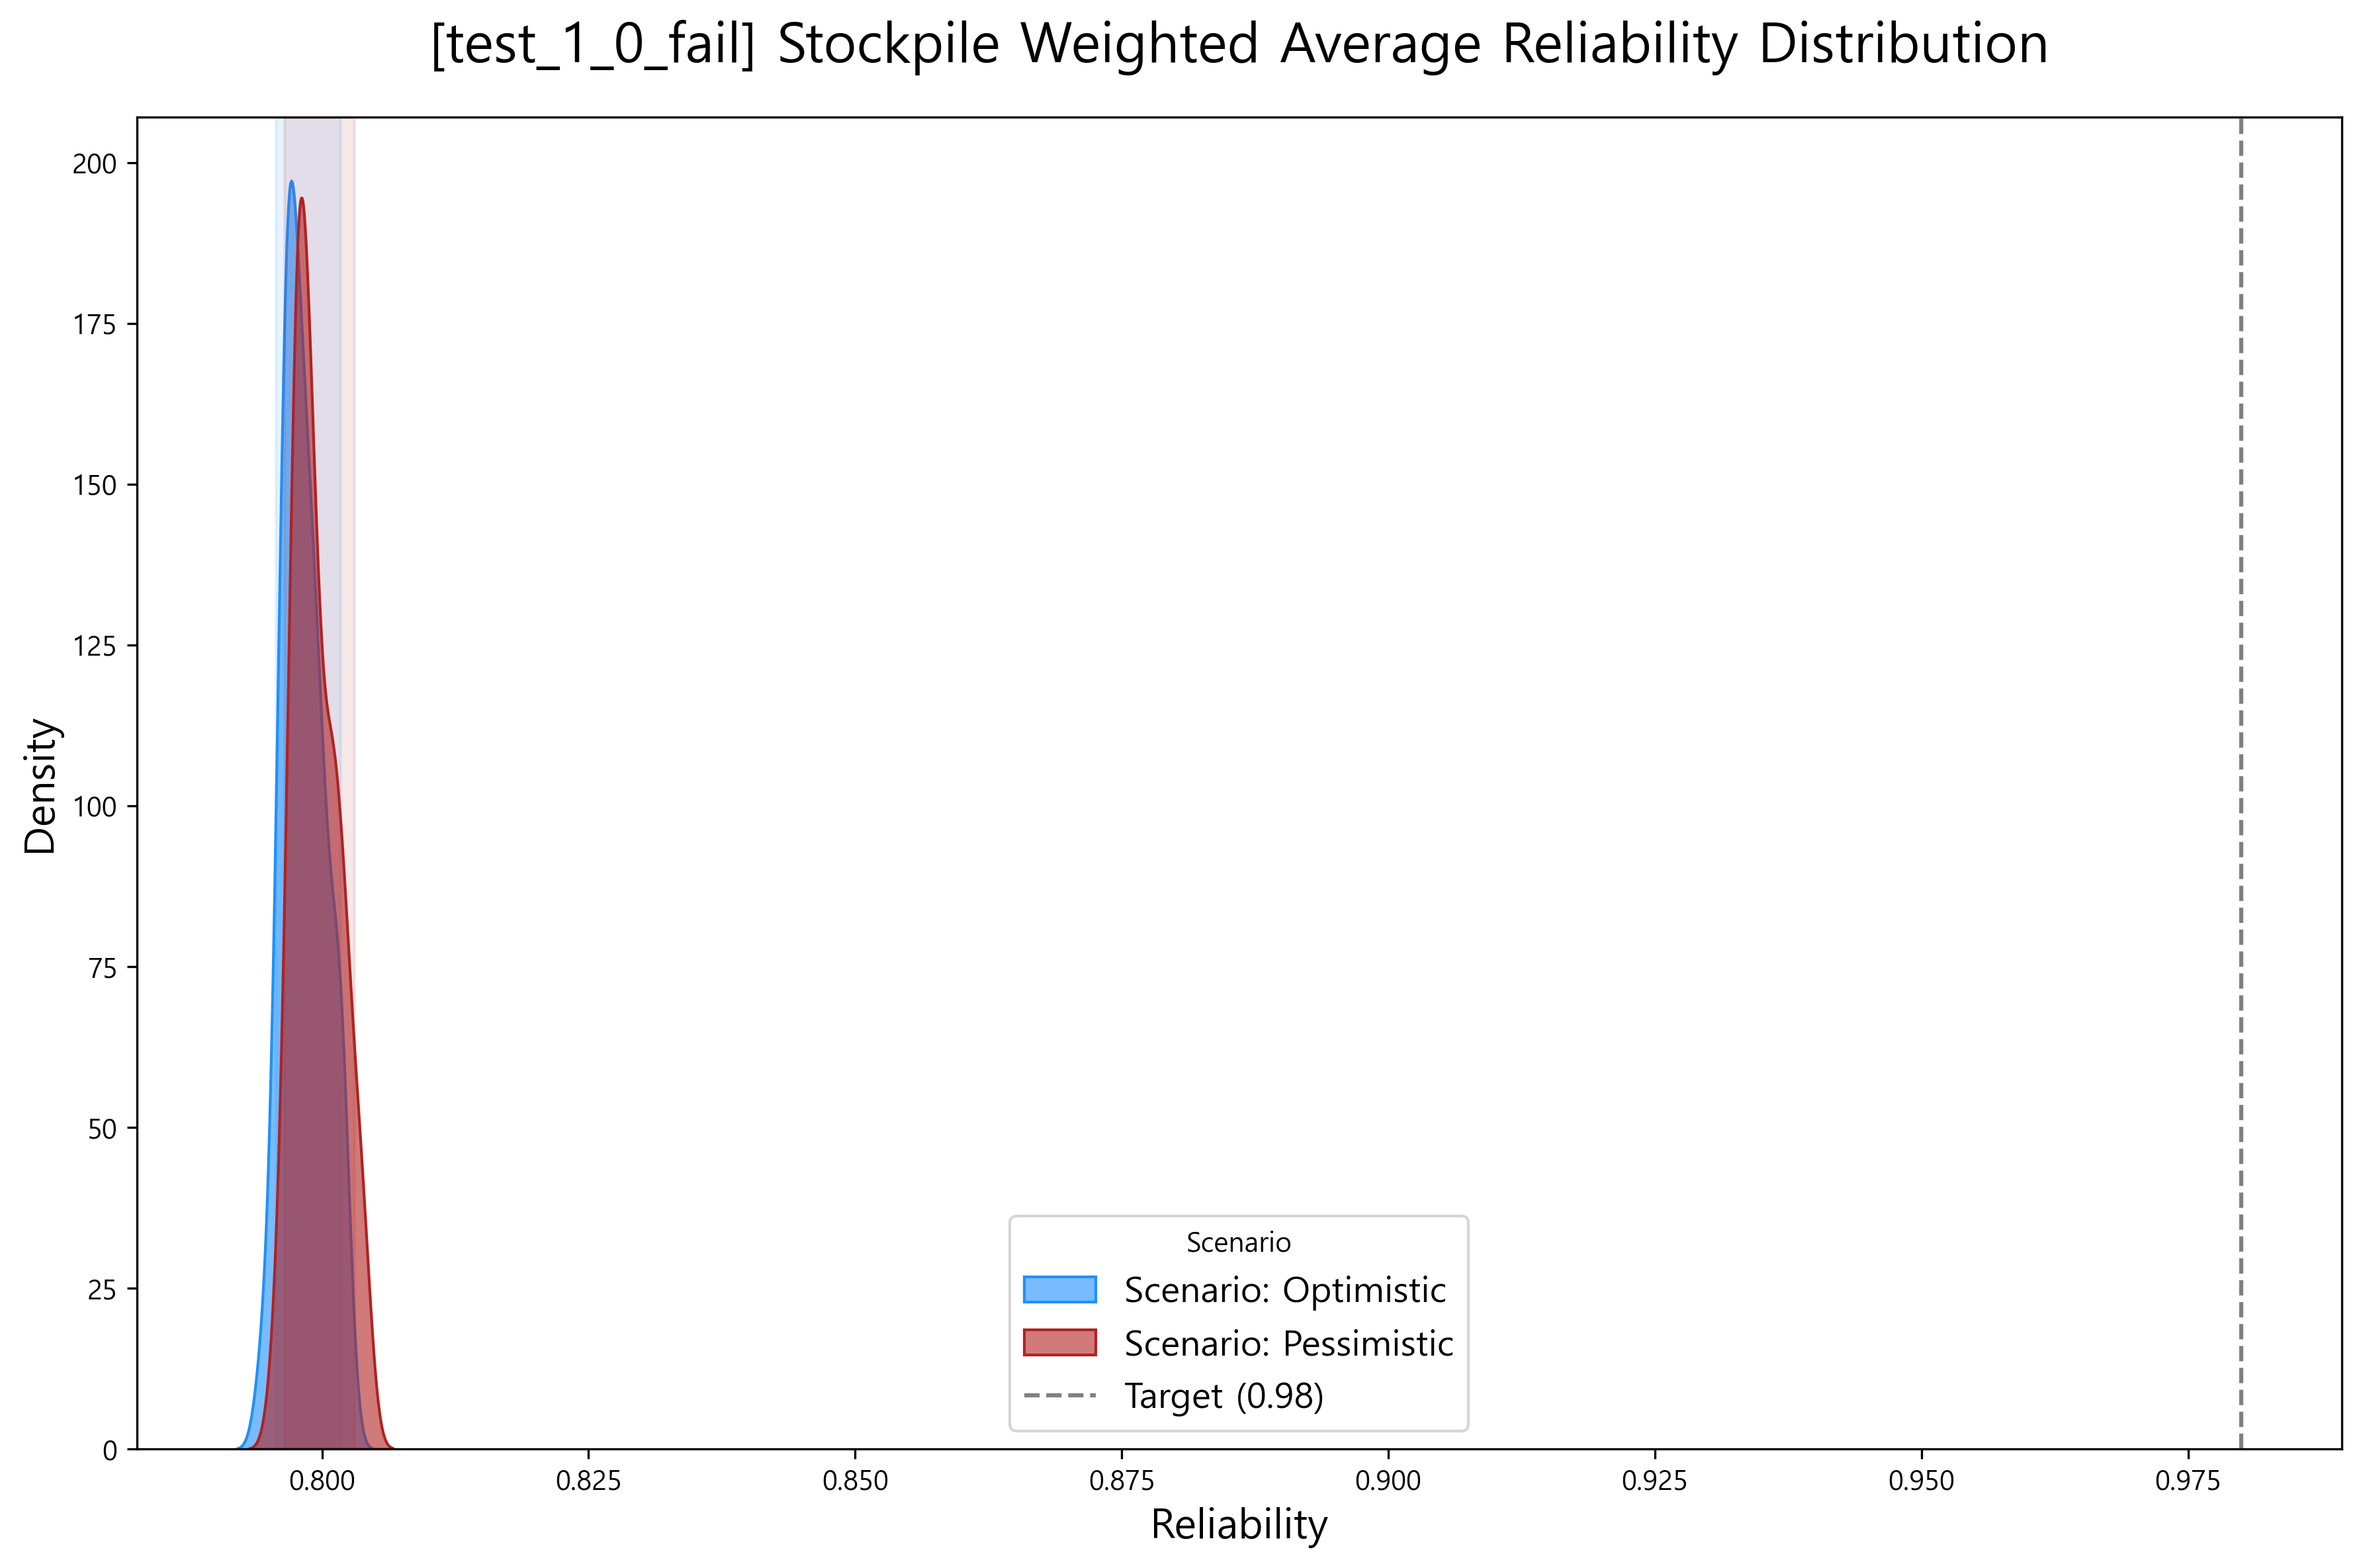

Source data for this figure (header and first rows):
scenario, weighted_mean_reliability
Optimistic, 0.8018
Optimistic, 0.8015
Optimistic, 0.8015
Optimistic, 0.8017
Optimistic, 0.8011
Optimistic, 0.8006
Optimistic, 0.8002
Optimistic, 0.7991
Optimistic, 0.7983
Optimistic, 0.7987
Optimistic, 0.7983
Optimistic, 0.798
Optimistic, 0.7975
Optimistic, 0.7969
Optimistic, 0.7968
Optimistic, 0.7973
Optimistic, 0.7973
Optimistic, 0.7969
Optimistic, 0.7964
Optimistic, 0.7957
Optimistic, 0.7954
Optimistic, 0.7962
Optimistic, 0.7972
Optimistic, 0.7971
Optimistic, 0.7965
Optimistic, 0.7967
Optimistic, 0.7965
Optimistic, 0.7962
Optimistic, 0.796
Optimistic, 0.7963
Optimistic, 0.7962
Optimistic, 0.7966
Optimistic, 0.7967
Optimistic, 0.7967
Optimistic, 0.797
Optimistic, 0.7977
Optimistic, 0.7979
Optimistic, 0.7977
Optimistic, 0.797
Optimistic, 0.7972
Optimistic, 0.7972
Optimistic, 0.7967
Optimistic, 0.7967
Optimistic, 0.7965
Optimistic, 0.7959
Optimistic, 0.7952
Optimistic, 0.7943
Optimistic, 0.7944
Optimistic, 0.7957
Optimistic, 0.7962
Optimistic, 0.7963
Optimistic, 0.7968
Optimistic, 0.797
Optimistic, 0.7968
Optimistic, 0.7971
Optimistic, 0.7981
Optimistic, 0.7985
Optimistic, 0.7987
Optimistic, 0.7983
Optimistic, 0.7978
... 140 more rows
